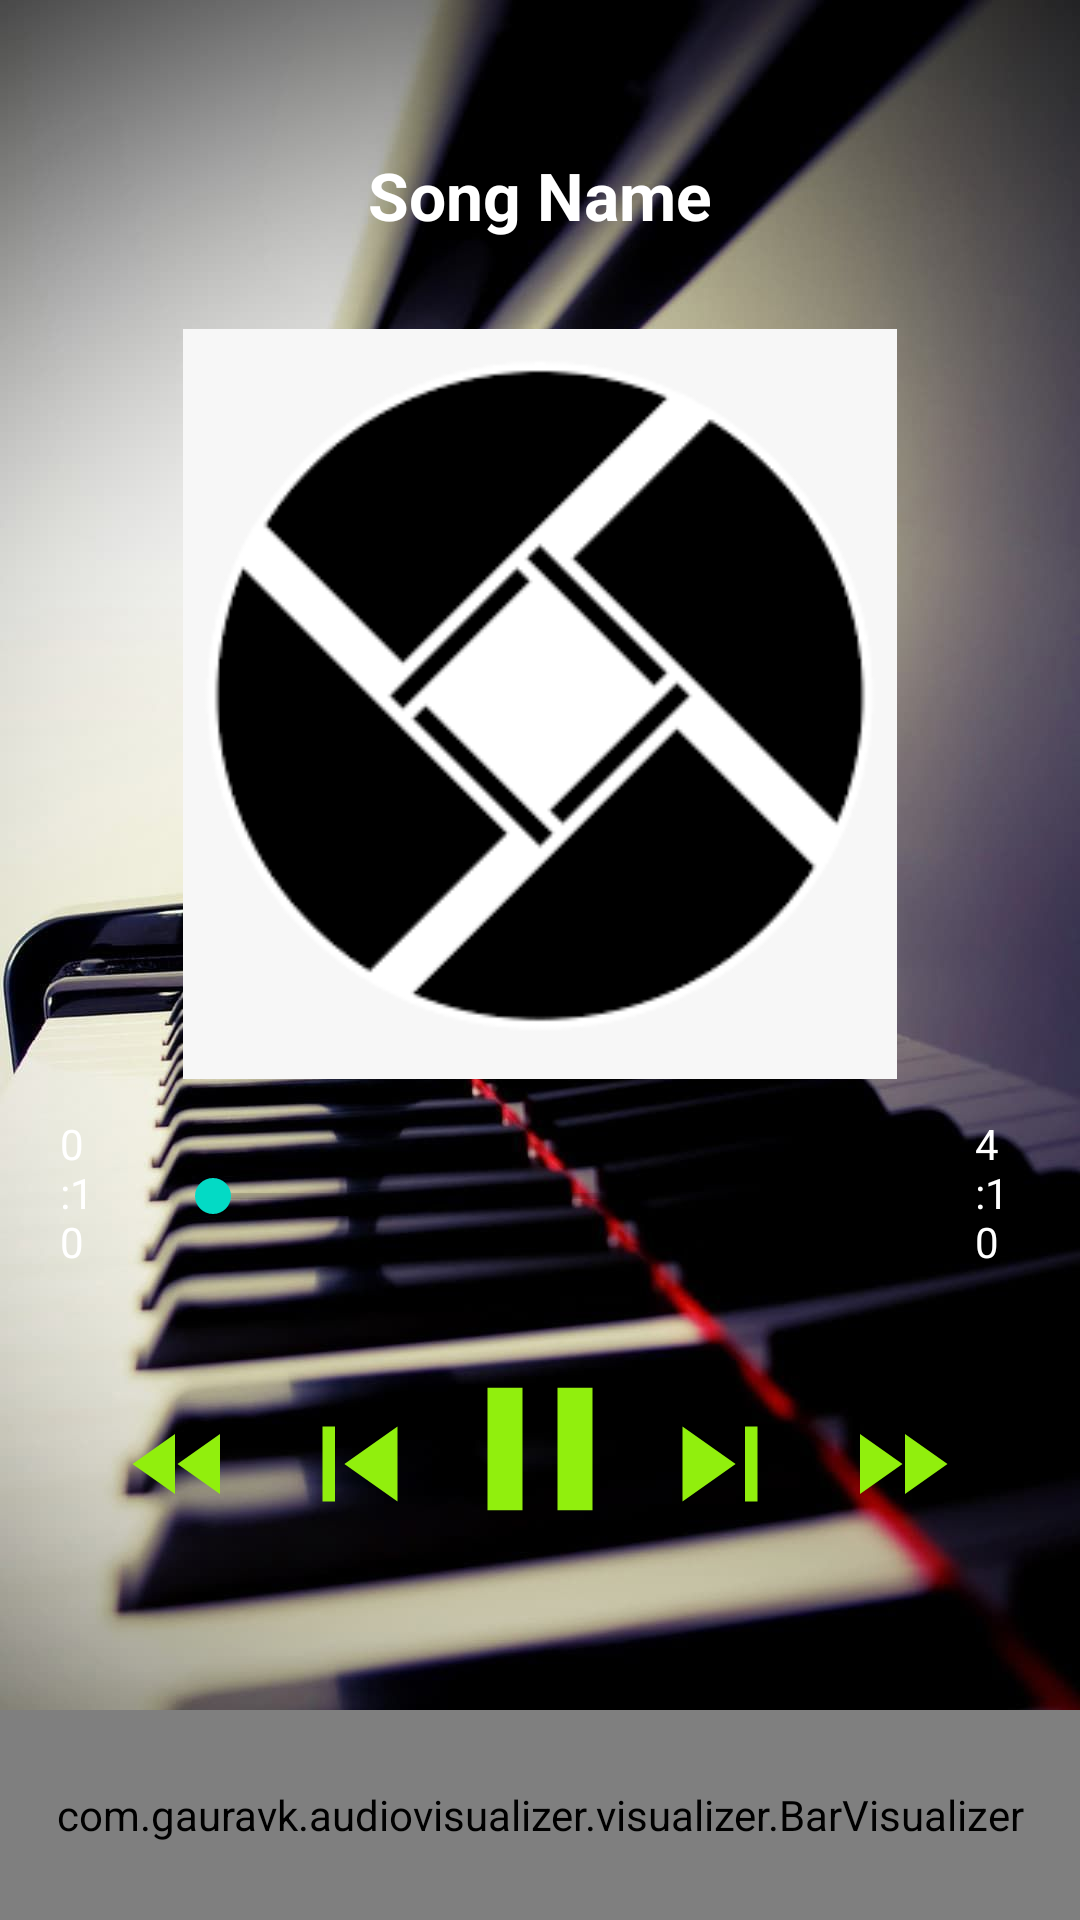

This screen was rendered from an Android layout file. Write that file and the resources it references.
<!-- AndroidManifest.xml: application theme Theme.FirstMusicPlayer -->
<!-- res/layout/activity_player.xml -->
<?xml version="1.0" encoding="utf-8"?>
<LinearLayout xmlns:android="http://schemas.android.com/apk/res/android"
    xmlns:app="http://schemas.android.com/apk/res-auto"
    xmlns:tools="http://schemas.android.com/tools"
    android:layout_width="match_parent"
    android:layout_height="match_parent"
    android:background="@drawable/music_bg"
    android:orientation="vertical"
    android:weightSum="10"
    tools:context=".PlayerActivity">

    <LinearLayout
        android:layout_width="match_parent"
        android:layout_height="0dp"
        android:layout_weight="7"
        android:gravity="center"
        android:orientation="vertical">

        <TextView
            android:layout_width="match_parent"
            android:layout_height="wrap_content"
            android:id="@+id/txtsn"
            android:layout_margin="20dp"
            android:ellipsize="marquee"
            android:marqueeRepeatLimit="marquee_forever"
            android:padding="10dp"
            android:singleLine="true"
            android:text="Song Name"
            android:textColor="#FFF"
            android:textSize="22sp"
            android:textAlignment="center"
            android:textStyle="bold">

        </TextView>
        <ImageView
            android:layout_width="250dp"
            android:layout_height="250dp"
            android:id="@+id/imageview"
            android:layout_marginBottom="8dp"
            android:src="@drawable/music_img">

        </ImageView>

        <RelativeLayout
            android:layout_width="match_parent"
            android:layout_height="60dp">

            <SeekBar
                android:id="@+id/seekbar"
                android:layout_width="250dp"
                android:layout_height="wrap_content"
                android:layout_alignParentBottom="true"
                android:layout_centerInParent="true"
                android:layout_marginStart="20dp"
                android:layout_marginTop="20dp"
                android:layout_marginEnd="20dp"
                android:layout_marginBottom="20dp">

            </SeekBar>

            <TextView
                android:id="@+id/txtsstart"
                android:layout_width="wrap_content"
                android:layout_height="wrap_content"
                android:layout_alignParentLeft="false"
                android:layout_centerInParent="true"
                android:layout_marginLeft="20dp"
                android:layout_toLeftOf="@id/seekbar"
                android:text="0:10"
                android:textColor="#FFF"
                android:textSize="14sp">

            </TextView>

            <TextView
                android:id="@+id/txtsstop"
                android:layout_width="wrap_content"
                android:layout_height="wrap_content"
                android:layout_alignParentRight="false"
                android:layout_centerInParent="true"
                android:layout_marginRight="20dp"
                android:layout_toRightOf="@id/seekbar"
                android:text="4:10"
                android:textColor="#FFF"
                android:textSize="14sp">

            </TextView>

        </RelativeLayout>

    </LinearLayout>

    <LinearLayout
        android:layout_width="match_parent"
        android:layout_height="0dp"
        android:layout_weight="3">

        <RelativeLayout
            android:layout_width="match_parent"
            android:layout_height="match_parent">

            <Button
                android:id="@+id/playbtn"
                android:layout_width="70dp"
                android:layout_height="70dp"
                android:layout_centerHorizontal="true"
                android:background="@drawable/ic_pause">

            </Button>
            <Button
                android:id="@+id/btnnext"
                android:layout_toRightOf="@+id/playbtn"
                android:layout_width="50dp"
                android:layout_height="50dp"
                android:layout_marginTop="15dp"
                android:background="@drawable/ic_next">

            </Button>

            <Button
                android:id="@+id/btnprev"
                android:layout_toLeftOf="@+id/playbtn"
                android:layout_width="50dp"
                android:layout_height="50dp"
                android:layout_marginTop="15dp"
                android:background="@drawable/ic_previous">

            </Button>

            <Button
                android:layout_width="40dp"
                android:layout_height="40dp"
                android:id="@+id/btnff"
                android:layout_toEndOf="@id/btnnext"
                android:layout_marginTop="20dp"
                android:layout_marginStart="15dp"
                android:background="@drawable/ic_fast_forward">

            </Button>

            <Button
                android:layout_width="40dp"
                android:layout_height="40dp"
                android:id="@+id/btnfr"
                android:layout_toStartOf="@id/btnprev"
                android:layout_marginTop="20dp"
                android:layout_marginRight="15dp"
                android:background="@drawable/ic_fast_rewind">

            </Button>

            <com.gauravk.audiovisualizer.visualizer.BarVisualizer
                xmlns:custom="http://schemas.android.com/apk/res-auto"
                android:id="@+id/blast"
                android:layout_width="match_parent"
                android:layout_height="70dp"
                custom:avDensity="0.5"
                custom:avType="outline"
                custom:avColor="#6fdb39"
                custom:avWidth="4dp"
                android:layout_alignParentBottom="true"
                custom:avSpeed="normal"/>

        </RelativeLayout>

    </LinearLayout>

</LinearLayout>
<!-- resources referenced by this layout -->
<resources>
  <!-- drawable ic_fast_forward (drawable) -->
  <vector android:height="24dp" android:tint="#91EF0D"
      android:viewportHeight="24" android:viewportWidth="24"
      android:width="24dp" xmlns:android="http://schemas.android.com/apk/res/android">
      <path android:fillColor="@android:color/white" android:pathData="M4,18l8.5,-6L4,6v12zM13,6v12l8.5,-6L13,6z"/>
  </vector>
  <!-- drawable ic_fast_rewind (drawable) -->
  <vector android:height="24dp" android:tint="#91EF0D"
      android:viewportHeight="24" android:viewportWidth="24"
      android:width="24dp" xmlns:android="http://schemas.android.com/apk/res/android">
      <path android:fillColor="@android:color/white" android:pathData="M11,18L11,6l-8.5,6 8.5,6zM11.5,12l8.5,6L20,6l-8.5,6z"/>
  </vector>
  <!-- drawable ic_next (drawable) -->
  <vector android:height="24dp" android:tint="#91EF0D"
      android:viewportHeight="24" android:viewportWidth="24"
      android:width="24dp" xmlns:android="http://schemas.android.com/apk/res/android">
      <path android:fillColor="@android:color/white" android:pathData="M6,18l8.5,-6L6,6v12zM16,6v12h2V6h-2z"/>
  </vector>
  <!-- drawable ic_pause (drawable) -->
  <vector android:height="24dp" android:tint="#91EF0D"
      android:viewportHeight="24" android:viewportWidth="24"
      android:width="24dp" xmlns:android="http://schemas.android.com/apk/res/android">
      <path android:fillColor="@android:color/white" android:pathData="M6,19h4L10,5L6,5v14zM14,5v14h4L18,5h-4z"/>
  </vector>
  <!-- drawable ic_previous (drawable) -->
  <vector android:height="24dp" android:tint="#91EF0D"
      android:viewportHeight="24" android:viewportWidth="24"
      android:width="24dp" xmlns:android="http://schemas.android.com/apk/res/android">
      <path android:fillColor="@android:color/white" android:pathData="M6,6h2v12L6,18zM9.5,12l8.5,6L18,6z"/>
  </vector>
  <!-- drawable music_bg: jpg bitmap (drawable, 76191 bytes) -->
  <!-- drawable music_img: png bitmap (drawable, 3376 bytes) -->
  <style name="Theme.FirstMusicPlayer" parent="Theme.MaterialComponents.DayNight.DarkActionBar">
          
          <item name="colorPrimary">@color/purple_500</item>
          <item name="colorPrimaryVariant">@color/colorPrimary</item>
          <item name="colorOnPrimary">@color/white</item>
          
          <item name="colorSecondary">@color/teal_200</item>
          <item name="colorSecondaryVariant">@color/teal_700</item>
          <item name="colorOnSecondary">@color/black</item>
          
          <item name="android:statusBarColor" tools:targetApi="l">?attr/colorPrimaryVariant</item>
          
      </style>
  <color name="purple_500">#10decd</color>
  <color name="colorPrimary">#32a852</color>
  <color name="white">#FFFFFFFF</color>
  <color name="teal_200">#FF03DAC5</color>
  <color name="teal_700">#FF018786</color>
  <color name="black">#FF000000</color>
</resources>
